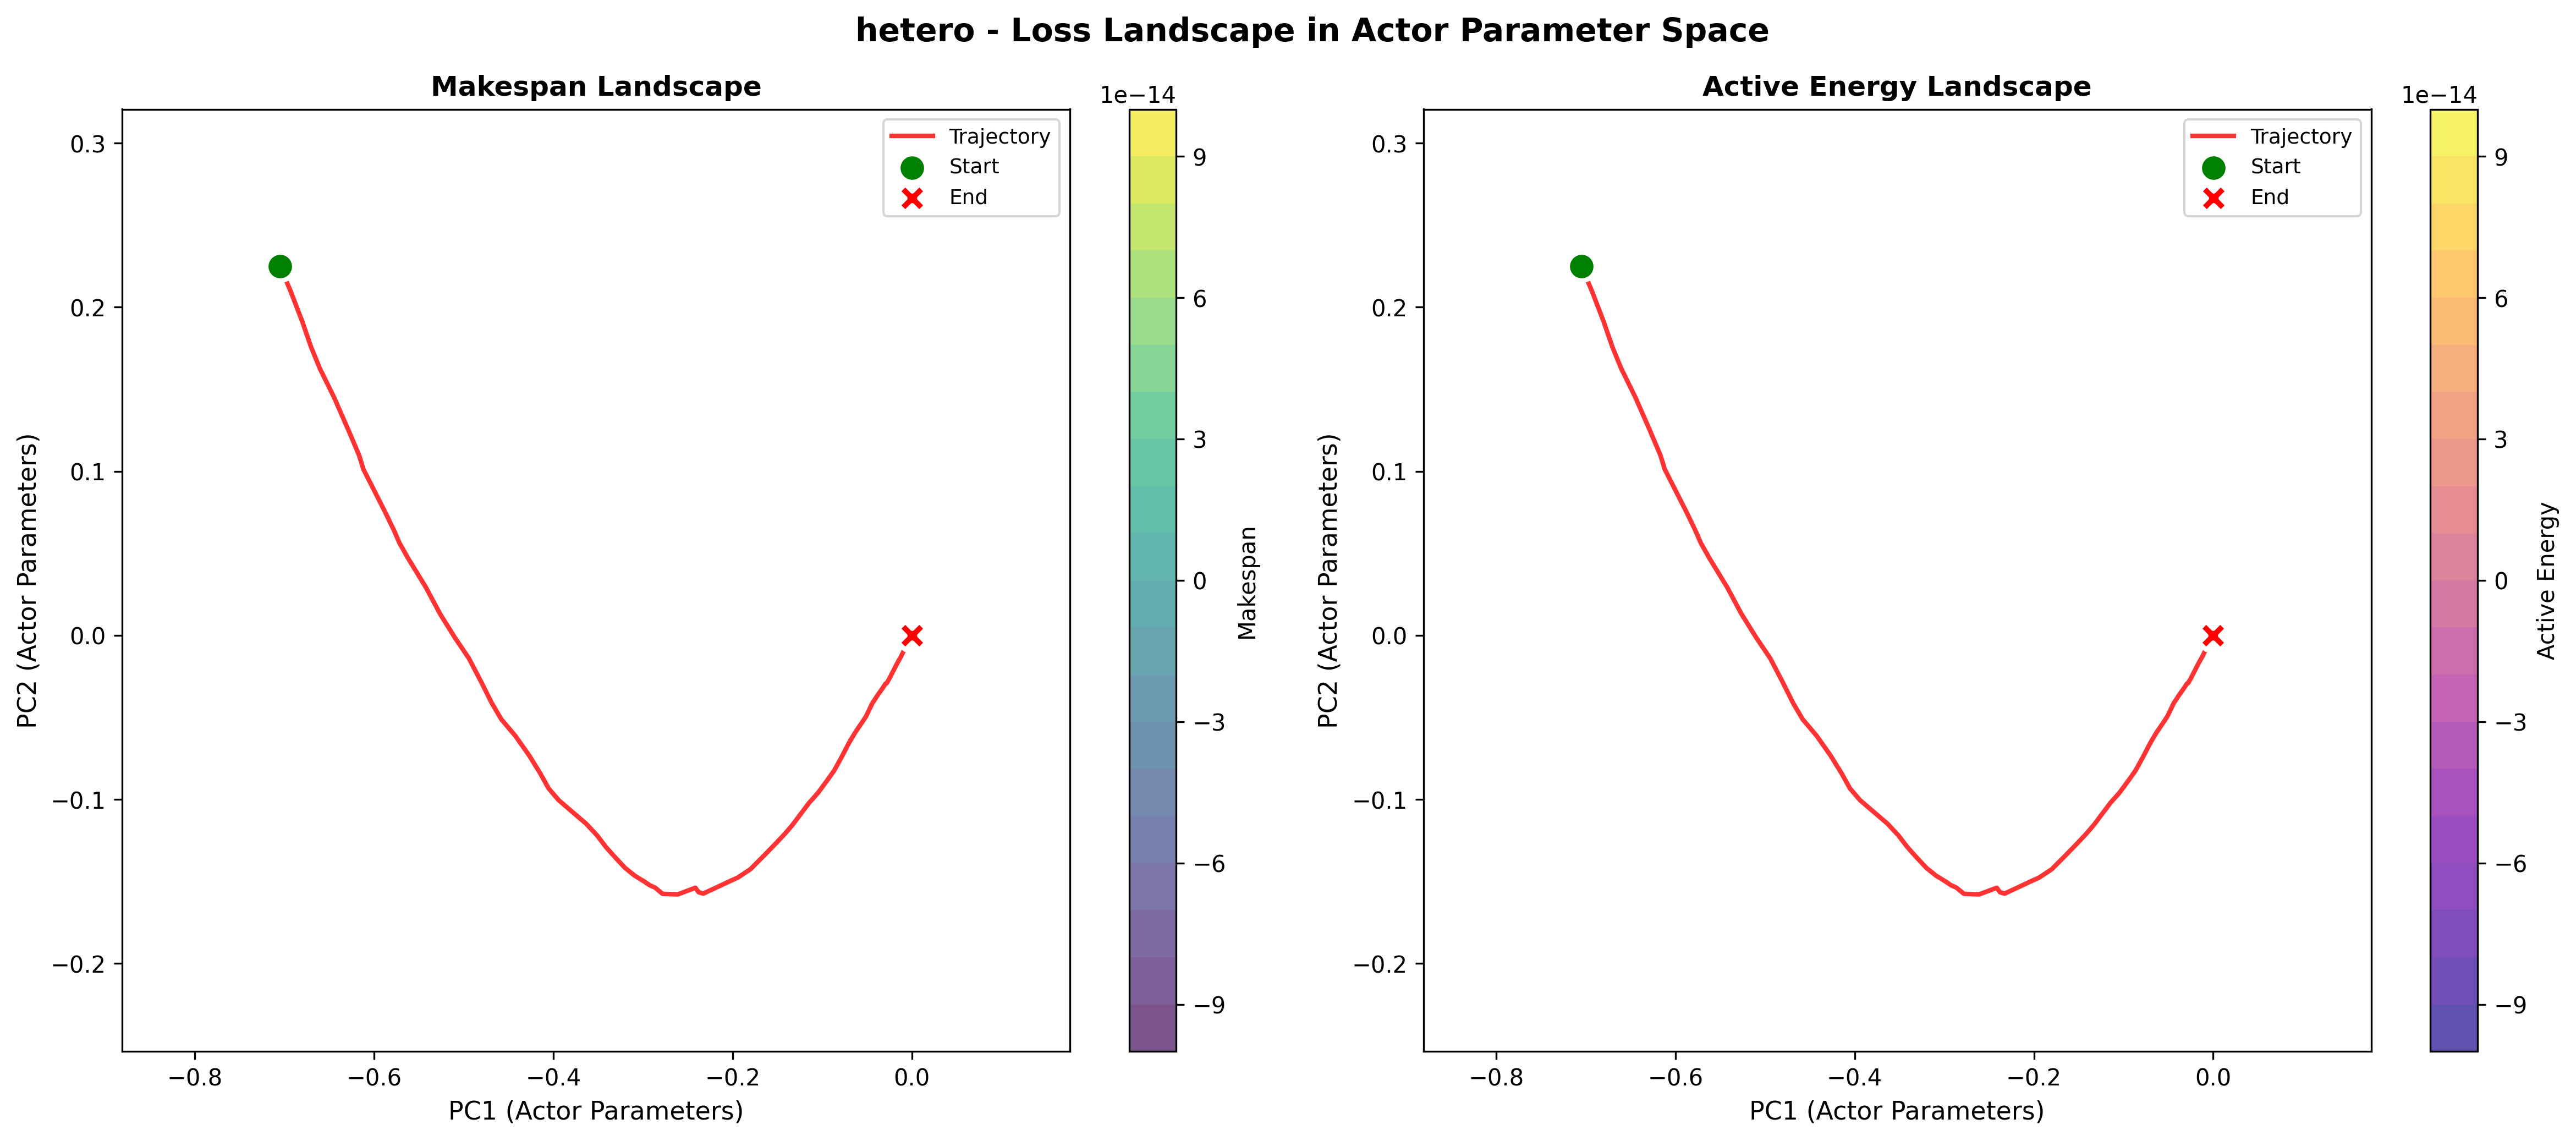

Data behind this chart, as committed beside it:
PC1, PC2, Makespan, Active_Energy
-0.881, -0.2536, nan, nan
-0.7635, -0.2536, nan, nan
-0.6461, -0.2536, nan, nan
-0.5286, -0.2536, nan, nan
-0.4111, -0.2536, nan, nan
-0.2937, -0.2536, nan, nan
-0.1762, -0.2536, nan, nan
-0.05873, -0.2536, nan, nan
0.05873, -0.2536, nan, nan
0.1762, -0.2536, nan, nan
-0.881, -0.1898, nan, nan
-0.7635, -0.1898, nan, nan
-0.6461, -0.1898, nan, nan
-0.5286, -0.1898, nan, nan
-0.4111, -0.1898, nan, nan
-0.2937, -0.1898, nan, nan
-0.1762, -0.1898, nan, nan
-0.05873, -0.1898, nan, nan
0.05873, -0.1898, nan, nan
0.1762, -0.1898, nan, nan
-0.881, -0.126, nan, nan
-0.7635, -0.126, nan, nan
-0.6461, -0.126, nan, nan
-0.5286, -0.126, nan, nan
-0.4111, -0.126, nan, nan
-0.2937, -0.126, nan, nan
-0.1762, -0.126, nan, nan
-0.05873, -0.126, nan, nan
0.05873, -0.126, nan, nan
0.1762, -0.126, nan, nan
-0.881, -0.06218, nan, nan
-0.7635, -0.06218, nan, nan
-0.6461, -0.06218, nan, nan
-0.5286, -0.06218, nan, nan
-0.4111, -0.06218, nan, nan
-0.2937, -0.06218, nan, nan
-0.1762, -0.06218, nan, nan
-0.05873, -0.06218, nan, nan
0.05873, -0.06218, nan, nan
0.1762, -0.06218, nan, nan
-0.881, 0.001623, nan, nan
-0.7635, 0.001623, nan, nan
-0.6461, 0.001623, nan, nan
-0.5286, 0.001623, nan, nan
-0.4111, 0.001623, nan, nan
-0.2937, 0.001623, nan, nan
-0.1762, 0.001623, nan, nan
-0.05873, 0.001623, nan, nan
0.05873, 0.001623, nan, nan
0.1762, 0.001623, nan, nan
-0.881, 0.06543, nan, nan
-0.7635, 0.06543, nan, nan
-0.6461, 0.06543, nan, nan
-0.5286, 0.06543, nan, nan
-0.4111, 0.06543, nan, nan
-0.2937, 0.06543, nan, nan
-0.1762, 0.06543, nan, nan
-0.05873, 0.06543, nan, nan
0.05873, 0.06543, nan, nan
0.1762, 0.06543, nan, nan
... 40 more rows
